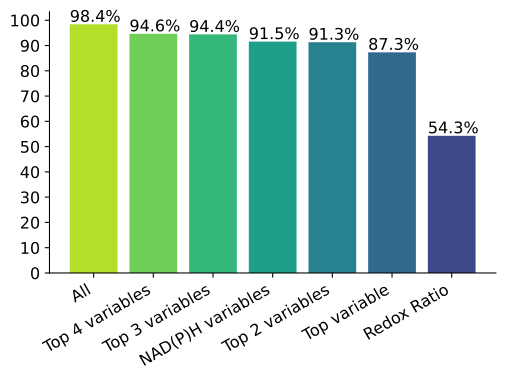

Source data for this figure (header and first rows):
labels, data
All, 0.984
Top 4 variables, 0.9463
Top 3 variables, 0.944
NAD(P)H variables, 0.9154
Top 2 variables, 0.9131
Top variable, 0.8731
Norm_RR, 0.5429
NADH_a1, 
